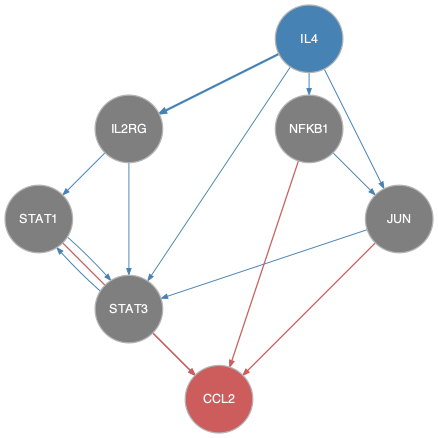

Data behind this chart, as committed beside it:
from	to
IL2RG	STAT1
IL2RG	STAT3
IL4	IL2RG
IL4	JUN
IL4	NFKB1
IL4	STAT3
JUN	STAT3
NFKB1	JUN
STAT1	STAT3
STAT3	STAT1
JUN	CCL2
NFKB1	CCL2
STAT1	CCL2
STAT3	CCL2
